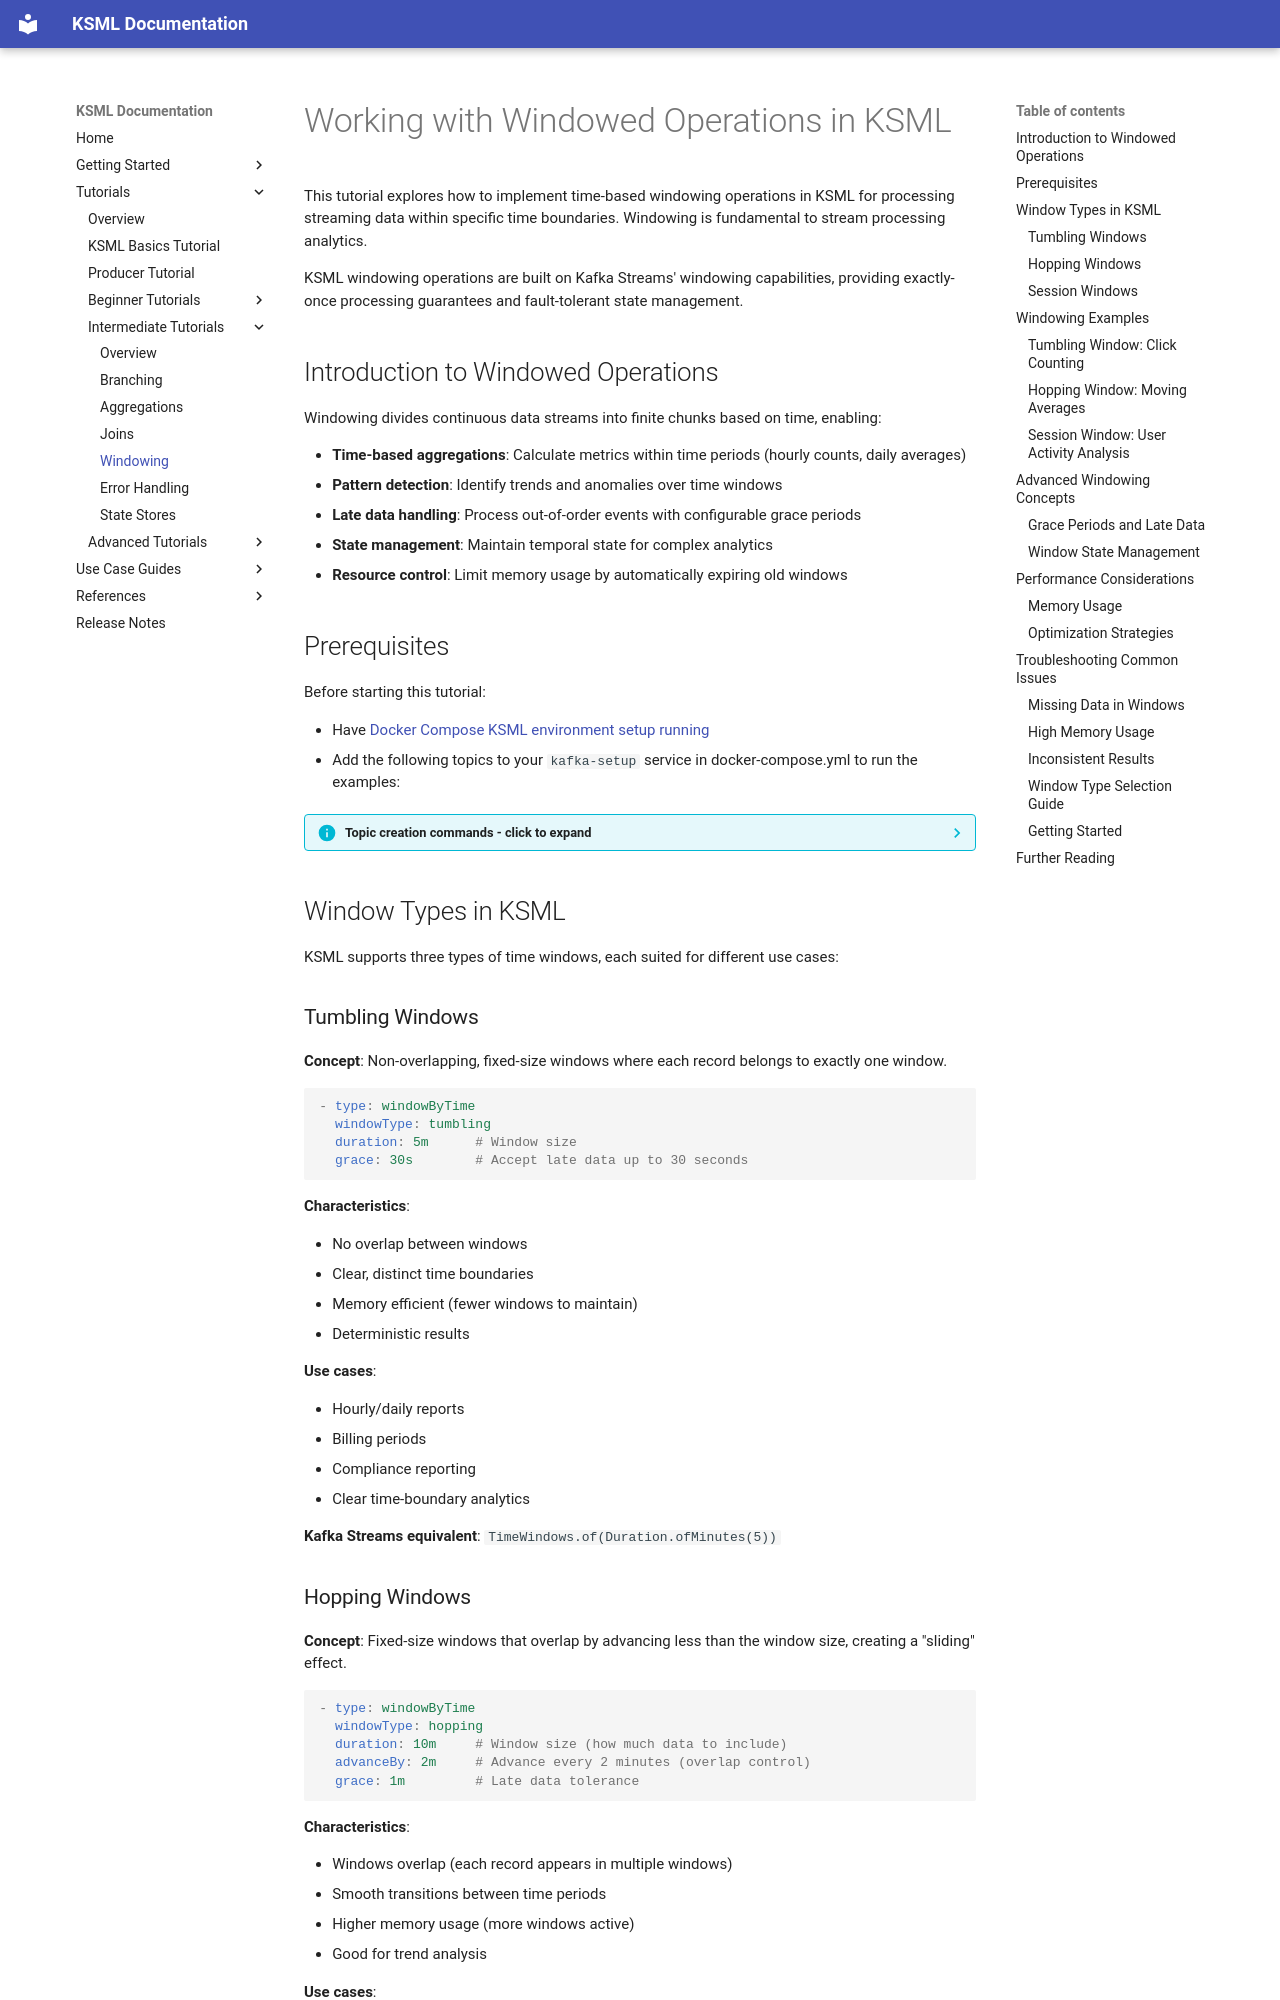

repository: Axual/ksml · page: 1.3.1/tutorials/intermediate/windowing/index.html · generator: mkdocs

# Working with Windowed Operations in KSML

This tutorial explores how to implement time-based windowing operations in KSML for processing streaming data within specific time boundaries. Windowing is fundamental to stream processing analytics.

KSML windowing operations are built on Kafka Streams' windowing capabilities, providing exactly-once processing guarantees and fault-tolerant state management.

## Introduction to Windowed Operations

Windowing divides continuous data streams into finite chunks based on time, enabling:

- **Time-based aggregations**: Calculate metrics within time periods (hourly counts, daily averages)
- **Pattern detection**: Identify trends and anomalies over time windows
- **Late data handling**: Process out-of-order events with configurable grace periods
- **State management**: Maintain temporal state for complex analytics
- **Resource control**: Limit memory usage by automatically expiring old windows

## Prerequisites

Before starting this tutorial:

- Have [Docker Compose KSML environment setup running](../../getting-started/basics-tutorial.md#choose-your-setup-method)
- Add the following topics to your `kafka-setup` service in docker-compose.yml to run the examples:

??? info "Topic creation commands - click to expand"

    ```yaml
    kafka-topics.sh --create --if-not-exists --bootstrap-server broker:9093 --partitions 1 --replication-factor 1 --topic user_clicks && \
    kafka-topics.sh --create --if-not-exists --bootstrap-server broker:9093 --partitions 1 --replication-factor 1 --topic user_click_counts_5min && \
    kafka-topics.sh --create --if-not-exists --bootstrap-server broker:9093 --partitions 1 --replication-factor 1 --topic click_counts && \
    kafka-topics.sh --create --if-not-exists --bootstrap-server broker:9093 --partitions 1 --replication-factor 1 --topic sensor_readings && \
    kafka-topics.sh --create --if-not-exists --bootstrap-server broker:9093 --partitions 1 --replication-factor 1 --topic sensor_moving_averages && \
    kafka-topics.sh --create --if-not-exists --bootstrap-server broker:9093 --partitions 1 --replication-factor 1 --topic sensor_averages && \
    kafka-topics.sh --create --if-not-exists --bootstrap-server broker:9093 --partitions 1 --replication-factor 1 --topic user_session_summary && \
    kafka-topics.sh --create --if-not-exists --bootstrap-server broker:9093 --partitions 1 --replication-factor 1 --topic user_sessions && \
    ```

## Window Types in KSML

KSML supports three types of time windows, each suited for different use cases:

### Tumbling Windows

**Concept**: Non-overlapping, fixed-size windows where each record belongs to exactly one window.

```yaml
- type: windowByTime
  windowType: tumbling
  duration: 5m      # Window size
  grace: 30s        # Accept late data up to 30 seconds
```

Each event falls into exactly one window, based on its timestamp:

```mermaid
--8<-- "snippets/mermaid-init.txt"
gantt
    title Tumbling windows (duration 5m)
    dateFormat HH:mm
    axisFormat %H:%M

    section Windows
    Window 1 :w1, 10:00, 5m
    Window 2 :w2, 10:05, 5m
    Window 3 :w3, 10:10, 5m

    section Events
    Event A (window 1) :milestone, 10:01, 0m
    Event B (window 1) :milestone, 10:03, 0m
    Event C (window 2) :milestone, 10:07, 0m
    Event D (window 3) :milestone, 10:12, 0m
```

**Characteristics**:

- No overlap between windows
- Clear, distinct time boundaries
- Memory efficient (fewer windows to maintain)
- Deterministic results

**Use cases**:

- Hourly/daily reports
- Billing periods
- Compliance reporting
- Clear time-boundary analytics

**Kafka Streams equivalent**: `TimeWindows.of(Duration.ofMinutes(5))`

### Hopping Windows

**Concept**: Fixed-size windows that overlap by advancing less than the window size, creating a "sliding" effect.

```yaml
- type: windowByTime
  windowType: hopping
  duration: 10m     # Window size (how much data to include)
  advanceBy: 2m     # Advance every 2 minutes (overlap control)
  grace: 1m         # Late data tolerance
```

A new window starts every 2 minutes and each one lasts 10 minutes, so a single event falls into `duration / advanceBy` = 5 windows at the same time:

```mermaid
--8<-- "snippets/mermaid-init.txt"
gantt
    title Hopping windows (duration 10m, advanceBy 2m)
    dateFormat HH:mm
    axisFormat %H:%M

    section Windows
    Window 1 :w1, 10:00, 10m
    Window 2 :w2, 10:02, 10m
    Window 3 :w3, 10:04, 10m
    Window 4 :w4, 10:06, 10m
    Window 5 :w5, 10:08, 10m

    section Events
    Event A (windows 1 to 5) :milestone, 10:09, 0m
```

**Characteristics**:

- Windows overlap (each record appears in multiple windows)
- Smooth transitions between time periods
- Higher memory usage (more windows active)
- Good for trend analysis

**Use cases**:

- Moving averages
- Smooth metric transitions
- Real-time dashboards
- Anomaly detection with context

**Kafka Streams equivalent**: `TimeWindows.of(Duration.ofMinutes(10)).advanceBy(Duration.ofMinutes(2))`
